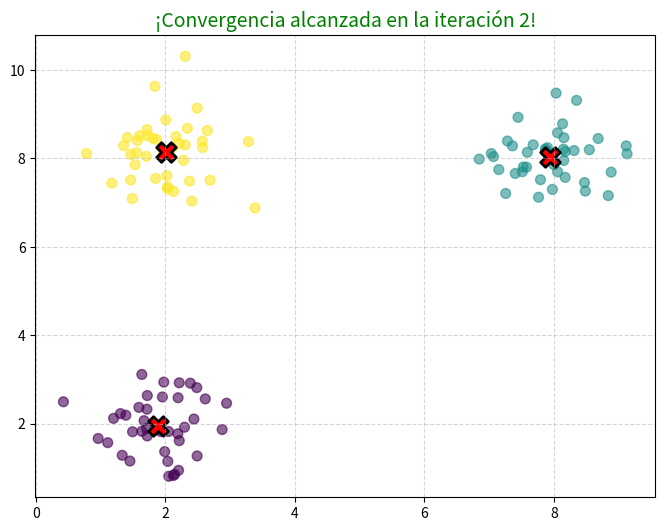

Write the Python code that produced this figure.
import numpy as np
import matplotlib.pyplot as plt
import time

def ejecutar_kmeans():
    np.random.seed(42)
    grupo1 = np.random.normal(loc=[2, 2], scale=0.6, size=(40, 2))
    grupo2 = np.random.normal(loc=[8, 8], scale=0.6, size=(40, 2))
    grupo3 = np.random.normal(loc=[2, 8], scale=0.6, size=(40, 2))
    coordenadas = np.vstack((grupo1, grupo2, grupo3))

    k = 3
    indices = [
        np.random.randint(0, 40),     
        np.random.randint(40, 80),    
        np.random.randint(80, 120)
    ]
    centroides = coordenadas[indices]

    plt.ion()
    fig, ax = plt.subplots(figsize=(8, 6))
    fig.canvas.manager.set_window_title('Plataforma LifeLink - Simulación (Feb-Marzo)')

    for paso in range(15):
        ax.clear()
        
        distancias = np.linalg.norm(coordenadas[:, np.newaxis] - centroides, axis=2)
        etiquetas = np.argmin(distancias, axis=1)
        
        ax.scatter(coordenadas[:, 0], coordenadas[:, 1], c=etiquetas, cmap='viridis', alpha=0.6, s=50)
        ax.scatter(centroides[:, 0], centroides[:, 1], c='red', marker='X', s=200, edgecolors='black', linewidths=2)
        
        ax.set_title(f'Buscando el centro óptimo... Iteración {paso + 1}', fontsize=14)
        ax.grid(True, linestyle='--', alpha=0.5)
        
        plt.draw()
        plt.pause(1.5)
        
        nuevos_centroides = np.array([coordenadas[etiquetas == i].mean(axis=0) for i in range(k)])
        
        if np.all(centroides == nuevos_centroides):
            ax.set_title(f'¡Convergencia alcanzada en la iteración {paso + 1}!', fontsize=14, color='green')
            plt.draw()
            plt.pause(3)
            break
            
        centroides = nuevos_centroides

    plt.ioff()
    plt.show()

ejecutar_kmeans()
